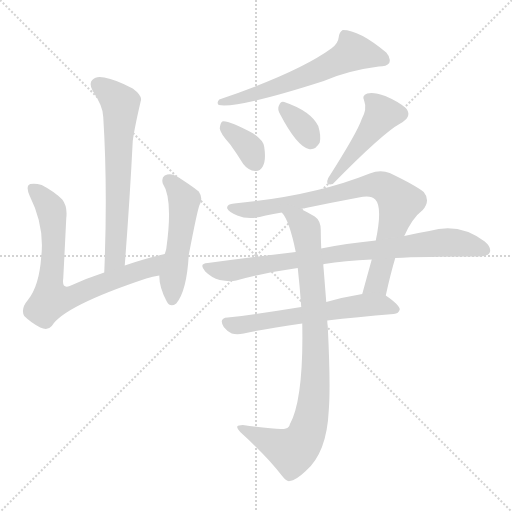
t = 0.00 s
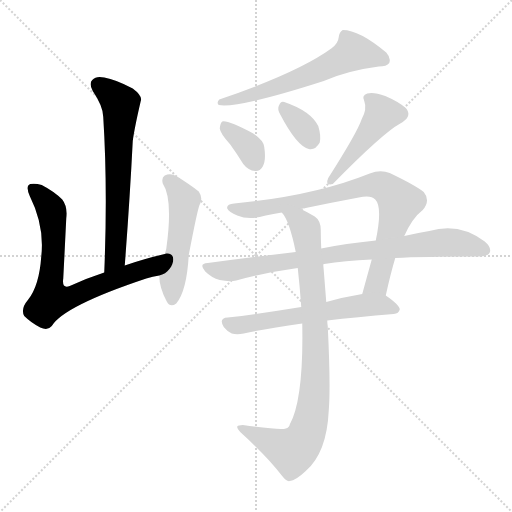
t = 1.65 s
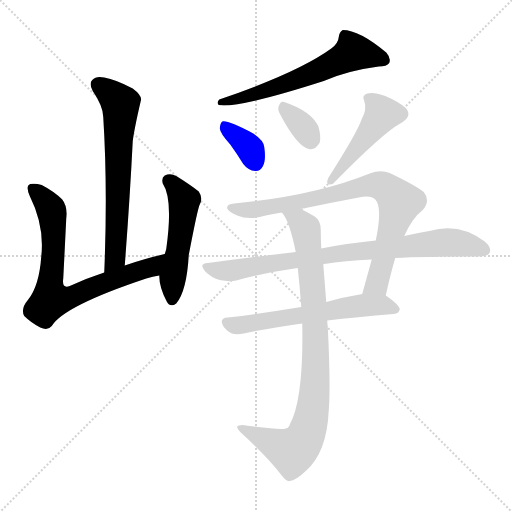
t = 3.30 s
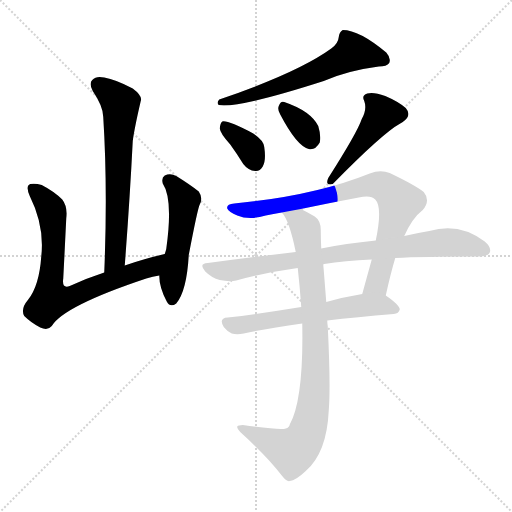
t = 4.95 s
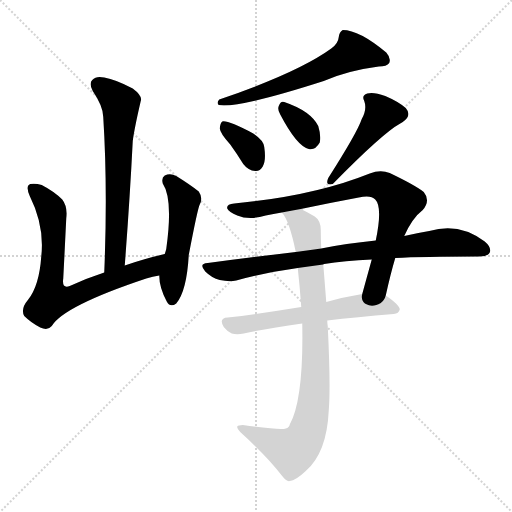
t = 6.60 s
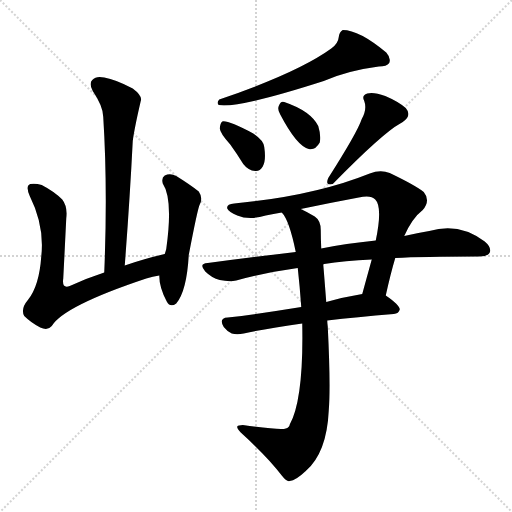
t = 8.24 s

The animated SVG that drew these frames (rendered in a browser with its animation timeline set to each time). Animation: 11 CSS @keyframes rules; one cycle of 8.24 s.

<svg version="1.1" viewBox="0 0 1024 1024" xmlns="http://www.w3.org/2000/svg">
  <g stroke="lightgray" stroke-dasharray="1,1" stroke-width="1" transform="scale(4, 4)">
    <line x1="0" y1="0" x2="256" y2="256"></line>
    <line x1="256" y1="0" x2="0" y2="256"></line>
    <line x1="128" y1="0" x2="128" y2="256"></line>
    <line x1="0" y1="128" x2="256" y2="128"></line>
  </g>
<g transform="scale(1, -1) translate(0, -900)">
   <style type="text/css">
    @keyframes keyframes0 {
      from {
       stroke: blue;
       stroke-dashoffset: 650;
       stroke-width: 128;
       }
       68% {
       animation-timing-function: step-end;
       stroke: blue;
       stroke-dashoffset: 0;
       stroke-width: 128;
       }
       to {
       stroke: black;
       stroke-width: 1024;
       }
       }
       #make-me-a-hanzi-animation-0 {
         animation: keyframes0 0.778971s both;
         animation-delay: 0.000000s;
         animation-timing-function: linear;
       }
    @keyframes keyframes1 {
      from {
       stroke: blue;
       stroke-dashoffset: 732;
       stroke-width: 128;
       }
       70% {
       animation-timing-function: step-end;
       stroke: blue;
       stroke-dashoffset: 0;
       stroke-width: 128;
       }
       to {
       stroke: black;
       stroke-width: 1024;
       }
       }
       #make-me-a-hanzi-animation-1 {
         animation: keyframes1 0.845703s both;
         animation-delay: 0.778971s;
         animation-timing-function: linear;
       }
    @keyframes keyframes2 {
      from {
       stroke: blue;
       stroke-dashoffset: 507;
       stroke-width: 128;
       }
       62% {
       animation-timing-function: step-end;
       stroke: blue;
       stroke-dashoffset: 0;
       stroke-width: 128;
       }
       to {
       stroke: black;
       stroke-width: 1024;
       }
       }
       #make-me-a-hanzi-animation-2 {
         animation: keyframes2 0.662598s both;
         animation-delay: 1.624674s;
         animation-timing-function: linear;
       }
    @keyframes keyframes3 {
      from {
       stroke: blue;
       stroke-dashoffset: 606;
       stroke-width: 128;
       }
       66% {
       animation-timing-function: step-end;
       stroke: blue;
       stroke-dashoffset: 0;
       stroke-width: 128;
       }
       to {
       stroke: black;
       stroke-width: 1024;
       }
       }
       #make-me-a-hanzi-animation-3 {
         animation: keyframes3 0.743164s both;
         animation-delay: 2.287272s;
         animation-timing-function: linear;
       }
    @keyframes keyframes4 {
      from {
       stroke: blue;
       stroke-dashoffset: 357;
       stroke-width: 128;
       }
       54% {
       animation-timing-function: step-end;
       stroke: blue;
       stroke-dashoffset: 0;
       stroke-width: 128;
       }
       to {
       stroke: black;
       stroke-width: 1024;
       }
       }
       #make-me-a-hanzi-animation-4 {
         animation: keyframes4 0.540527s both;
         animation-delay: 3.030436s;
         animation-timing-function: linear;
       }
    @keyframes keyframes5 {
      from {
       stroke: blue;
       stroke-dashoffset: 337;
       stroke-width: 128;
       }
       52% {
       animation-timing-function: step-end;
       stroke: blue;
       stroke-dashoffset: 0;
       stroke-width: 128;
       }
       to {
       stroke: black;
       stroke-width: 1024;
       }
       }
       #make-me-a-hanzi-animation-5 {
         animation: keyframes5 0.524251s both;
         animation-delay: 3.570964s;
         animation-timing-function: linear;
       }
    @keyframes keyframes6 {
      from {
       stroke: blue;
       stroke-dashoffset: 461;
       stroke-width: 128;
       }
       60% {
       animation-timing-function: step-end;
       stroke: blue;
       stroke-dashoffset: 0;
       stroke-width: 128;
       }
       to {
       stroke: black;
       stroke-width: 1024;
       }
       }
       #make-me-a-hanzi-animation-6 {
         animation: keyframes6 0.625163s both;
         animation-delay: 4.095215s;
         animation-timing-function: linear;
       }
    @keyframes keyframes7 {
      from {
       stroke: blue;
       stroke-dashoffset: 806;
       stroke-width: 128;
       }
       72% {
       animation-timing-function: step-end;
       stroke: blue;
       stroke-dashoffset: 0;
       stroke-width: 128;
       }
       to {
       stroke: black;
       stroke-width: 1024;
       }
       }
       #make-me-a-hanzi-animation-7 {
         animation: keyframes7 0.905924s both;
         animation-delay: 4.720378s;
         animation-timing-function: linear;
       }
    @keyframes keyframes8 {
      from {
       stroke: blue;
       stroke-dashoffset: 819;
       stroke-width: 128;
       }
       73% {
       animation-timing-function: step-end;
       stroke: blue;
       stroke-dashoffset: 0;
       stroke-width: 128;
       }
       to {
       stroke: black;
       stroke-width: 1024;
       }
       }
       #make-me-a-hanzi-animation-8 {
         animation: keyframes8 0.916504s both;
         animation-delay: 5.626302s;
         animation-timing-function: linear;
       }
    @keyframes keyframes9 {
      from {
       stroke: blue;
       stroke-dashoffset: 598;
       stroke-width: 128;
       }
       66% {
       animation-timing-function: step-end;
       stroke: blue;
       stroke-dashoffset: 0;
       stroke-width: 128;
       }
       to {
       stroke: black;
       stroke-width: 1024;
       }
       }
       #make-me-a-hanzi-animation-9 {
         animation: keyframes9 0.736654s both;
         animation-delay: 6.542806s;
         animation-timing-function: linear;
       }
    @keyframes keyframes10 {
      from {
       stroke: blue;
       stroke-dashoffset: 878;
       stroke-width: 128;
       }
       74% {
       animation-timing-function: step-end;
       stroke: blue;
       stroke-dashoffset: 0;
       stroke-width: 128;
       }
       to {
       stroke: black;
       stroke-width: 1024;
       }
       }
       #make-me-a-hanzi-animation-10 {
         animation: keyframes10 0.964518s both;
         animation-delay: 7.279460s;
         animation-timing-function: linear;
       }
</style>
<path d="M 249.5 369.0 Q 259.5 499.0 265.5 618.0 Q 268.5 642.0 281.5 698.0 Q 285.5 708.0 265.5 723.0 Q 231.5 741.0 208.5 745.0 Q 192.5 749.0 184.5 740.0 Q 177.5 733.0 185.5 718.0 Q 206.5 687.0 206.5 666.0 Q 215.5 524.0 208.5 355.0 C 207.5 325.0 247.5 339.0 249.5 369.0 Z" fill="lightgray"></path> 
<path d="M 329.5 392.0 Q 286.5 382.0 249.5 369.0 L 208.5 355.0 Q 171.5 343.0 139.5 328.0 Q 123.5 322.0 126.5 343.0 Q 129.5 401.0 132.5 463.0 Q 135.5 487.0 124.5 501.0 Q 108.5 517.0 83.5 530.0 Q 70.5 534.0 60.5 532.0 Q 50.5 528.0 59.5 508.0 Q 89.5 448.0 82.5 387.0 Q 78.5 329.0 56.5 301.0 Q 40.5 282.0 48.5 268.0 Q 61.5 255.0 80.5 245.0 Q 95.5 238.0 103.5 248.0 Q 127.5 288.0 292.5 343.0 Q 305.5 347.0 318.5 349.0 C 347.5 355.0 358.5 399.0 329.5 392.0 Z" fill="lightgray"></path> 
<path d="M 318.5 349.0 Q 318.5 325.0 333.5 297.0 Q 340.5 284.0 352.5 293.0 Q 373.5 318.0 377.5 390.0 Q 395.5 484.0 399.5 491.0 Q 406.5 504.0 397.5 517.0 Q 381.5 530.0 352.5 548.0 Q 340.5 554.0 329.5 549.0 Q 322.5 545.0 325.5 533.0 Q 346.5 502.0 332.5 402.0 Q 331.5 398.0 329.5 392.0 L 318.5 349.0 Z" fill="lightgray"></path> 
<path d="M 662.5 803.0 Q 596.5 755.0 438.5 701.0 Q 432.5 694.0 437.5 690.0 Q 476.5 683.0 647.5 738.0 Q 695.5 759.0 757.5 767.0 Q 773.5 767.0 778.5 774.0 Q 782.5 784.0 772.5 795.0 Q 718.5 840.0 685.5 840.0 Q 678.5 836.0 677.5 826.0 Q 676.5 813.0 662.5 803.0 Z" fill="lightgray"></path> 
<path d="M 460.5 611.0 Q 473.5 593.0 486.5 572.0 Q 496.5 559.0 510.5 558.0 Q 519.5 557.0 525.5 567.0 Q 532.5 579.0 528.5 606.0 Q 527.5 619.0 506.5 633.0 Q 455.5 660.0 444.5 657.0 Q 440.5 654.0 439.5 643.0 Q 440.5 633.0 460.5 611.0 Z" fill="lightgray"></path> 
<path d="M 560.5 671.0 Q 593.5 608.0 617.5 602.0 Q 630.5 599.0 639.5 615.0 Q 642.5 628.0 636.5 648.0 Q 621.5 678.0 568.5 696.0 Q 561.5 699.0 557.5 688.0 Q 554.5 681.0 560.5 671.0 Z" fill="lightgray"></path> 
<path d="M 723.5 662.0 Q 714.5 635.0 656.5 544.0 Q 649.5 528.0 665.5 532.0 Q 765.5 634.0 800.5 653.0 Q 801.5 654.0 805.5 656.0 Q 824.5 669.0 811.5 684.0 Q 796.5 697.0 770.5 708.0 Q 746.5 717.0 734.5 713.0 Q 722.5 709.0 728.5 698.0 Q 734.5 682.0 723.5 662.0 Z" fill="lightgray"></path> 
<path d="M 771.5 309.0 Q 781.5 354.0 790.5 384.0 L 808.5 428.0 Q 824.5 464.0 845.5 480.0 Q 861.5 499.0 847.5 516.0 Q 831.5 529.0 779.5 554.0 Q 760.5 561.0 739.5 553.0 Q 627.5 508.0 468.5 493.0 Q 452.5 492.0 454.5 483.0 Q 457.5 476.0 474.5 469.0 Q 498.5 459.0 531.5 469.0 Q 546.5 472.0 563.5 475.0 L 601.5 482.0 Q 658.5 494.0 717.5 505.0 Q 741.5 511.0 750.5 501.0 Q 765.5 486.0 751.5 419.0 L 743.5 381.0 Q 733.5 345.0 724.5 312.0 C 716.5 283.0 764.5 280.0 771.5 309.0 Z" fill="lightgray"></path> 
<path d="M 790.5 384.0 Q 844.5 387.0 957.5 387.0 Q 975.5 387.0 979.5 395.0 Q 983.5 405.0 969.5 417.0 Q 918.5 456.0 858.5 438.0 Q 834.5 434.0 808.5 428.0 L 751.5 419.0 Q 690.5 413.0 642.5 403.0 L 591.5 396.0 Q 506.5 386.0 415.5 374.0 Q 396.5 373.0 410.5 357.0 Q 423.5 344.0 439.5 340.0 Q 458.5 336.0 472.5 339.0 Q 530.5 355.0 595.5 364.0 L 646.5 371.0 Q 646.5 372.0 648.5 372.0 Q 688.5 379.0 743.5 381.0 L 790.5 384.0 Z" fill="lightgray"></path> 
<path d="M 602.5 286.0 Q 523.5 273.0 455.5 265.0 Q 436.5 264.0 447.5 246.0 Q 454.5 237.0 463.5 233.0 Q 473.5 230.0 487.5 233.0 Q 532.5 243.0 604.5 253.0 L 654.5 259.0 Q 712.5 266.0 787.5 272.0 Q 797.5 273.0 799.5 281.0 Q 799.5 290.0 771.5 309.0 C 758.5 318.0 754.5 317.0 724.5 312.0 Q 687.5 306.0 652.5 296.0 L 602.5 286.0 Z" fill="lightgray"></path> 
<path d="M 595.5 364.0 Q 599.5 328.0 602.5 286.0 L 604.5 253.0 Q 607.5 102.0 579.5 51.0 Q 578.5 45.0 571.5 43.0 Q 562.5 39.0 485.5 50.0 Q 476.5 50.0 474.5 47.0 Q 473.5 43.0 481.5 35.0 Q 535.5 -14.0 563.5 -51.0 Q 573.5 -64.0 579.5 -62.0 Q 591.5 -61.0 611.5 -42.0 Q 653.5 -6.0 657.5 79.0 Q 661.5 127.0 655.5 247.0 Q 654.5 254.0 654.5 259.0 L 652.5 296.0 Q 648.5 348.0 646.5 371.0 L 642.5 403.0 Q 641.5 424.0 641.5 440.0 Q 641.5 459.0 629.5 467.0 Q 614.5 476.0 601.5 482.0 C 574.5 496.0 547.5 500.0 563.5 475.0 Q 578.5 460.0 591.5 396.0 L 595.5 364.0 Z" fill="lightgray"></path> 
      <clipPath id="make-me-a-hanzi-clip-0">
      <path d="M 249.5 369.0 Q 259.5 499.0 265.5 618.0 Q 268.5 642.0 281.5 698.0 Q 285.5 708.0 265.5 723.0 Q 231.5 741.0 208.5 745.0 Q 192.5 749.0 184.5 740.0 Q 177.5 733.0 185.5 718.0 Q 206.5 687.0 206.5 666.0 Q 215.5 524.0 208.5 355.0 C 207.5 325.0 247.5 339.0 249.5 369.0 Z" fill="lightgray"></path>
      </clipPath>
      <path clip-path="url(#make-me-a-hanzi-clip-0)" d="M 196.5 731.0 L 240.5 693.0 L 241.5 680.0 L 230.5 384.0 L 213.5 363.0 " fill="none" id="make-me-a-hanzi-animation-0" stroke-dasharray="522 1044" stroke-linecap="round"></path>

      <clipPath id="make-me-a-hanzi-clip-1">
      <path d="M 329.5 392.0 Q 286.5 382.0 249.5 369.0 L 208.5 355.0 Q 171.5 343.0 139.5 328.0 Q 123.5 322.0 126.5 343.0 Q 129.5 401.0 132.5 463.0 Q 135.5 487.0 124.5 501.0 Q 108.5 517.0 83.5 530.0 Q 70.5 534.0 60.5 532.0 Q 50.5 528.0 59.5 508.0 Q 89.5 448.0 82.5 387.0 Q 78.5 329.0 56.5 301.0 Q 40.5 282.0 48.5 268.0 Q 61.5 255.0 80.5 245.0 Q 95.5 238.0 103.5 248.0 Q 127.5 288.0 292.5 343.0 Q 305.5 347.0 318.5 349.0 C 347.5 355.0 358.5 399.0 329.5 392.0 Z" fill="lightgray"></path>
      </clipPath>
      <path clip-path="url(#make-me-a-hanzi-clip-1)" d="M 66.5 522.0 L 88.5 501.0 L 104.5 471.0 L 101.5 300.0 L 146.5 307.0 L 294.5 363.0 L 323.5 386.0 " fill="none" id="make-me-a-hanzi-animation-1" stroke-dasharray="604 1208" stroke-linecap="round"></path>

      <clipPath id="make-me-a-hanzi-clip-2">
      <path d="M 318.5 349.0 Q 318.5 325.0 333.5 297.0 Q 340.5 284.0 352.5 293.0 Q 373.5 318.0 377.5 390.0 Q 395.5 484.0 399.5 491.0 Q 406.5 504.0 397.5 517.0 Q 381.5 530.0 352.5 548.0 Q 340.5 554.0 329.5 549.0 Q 322.5 545.0 325.5 533.0 Q 346.5 502.0 332.5 402.0 Q 331.5 398.0 329.5 392.0 L 318.5 349.0 Z" fill="lightgray"></path>
      </clipPath>
      <path clip-path="url(#make-me-a-hanzi-clip-2)" d="M 337.5 539.0 L 368.5 499.0 L 345.5 345.0 L 344.5 300.0 " fill="none" id="make-me-a-hanzi-animation-2" stroke-dasharray="379 758" stroke-linecap="round"></path>

      <clipPath id="make-me-a-hanzi-clip-3">
      <path d="M 662.5 803.0 Q 596.5 755.0 438.5 701.0 Q 432.5 694.0 437.5 690.0 Q 476.5 683.0 647.5 738.0 Q 695.5 759.0 757.5 767.0 Q 773.5 767.0 778.5 774.0 Q 782.5 784.0 772.5 795.0 Q 718.5 840.0 685.5 840.0 Q 678.5 836.0 677.5 826.0 Q 676.5 813.0 662.5 803.0 Z" fill="lightgray"></path>
      </clipPath>
      <path clip-path="url(#make-me-a-hanzi-clip-3)" d="M 769.5 780.0 L 706.5 796.0 L 629.5 754.0 L 585.5 737.0 L 441.5 695.0 " fill="none" id="make-me-a-hanzi-animation-3" stroke-dasharray="478 956" stroke-linecap="round"></path>

      <clipPath id="make-me-a-hanzi-clip-4">
      <path d="M 460.5 611.0 Q 473.5 593.0 486.5 572.0 Q 496.5 559.0 510.5 558.0 Q 519.5 557.0 525.5 567.0 Q 532.5 579.0 528.5 606.0 Q 527.5 619.0 506.5 633.0 Q 455.5 660.0 444.5 657.0 Q 440.5 654.0 439.5 643.0 Q 440.5 633.0 460.5 611.0 Z" fill="lightgray"></path>
      </clipPath>
      <path clip-path="url(#make-me-a-hanzi-clip-4)" d="M 447.5 648.0 L 500.5 602.0 L 511.5 573.0 " fill="none" id="make-me-a-hanzi-animation-4" stroke-dasharray="229 458" stroke-linecap="round"></path>

      <clipPath id="make-me-a-hanzi-clip-5">
      <path d="M 560.5 671.0 Q 593.5 608.0 617.5 602.0 Q 630.5 599.0 639.5 615.0 Q 642.5 628.0 636.5 648.0 Q 621.5 678.0 568.5 696.0 Q 561.5 699.0 557.5 688.0 Q 554.5 681.0 560.5 671.0 Z" fill="lightgray"></path>
      </clipPath>
      <path clip-path="url(#make-me-a-hanzi-clip-5)" d="M 569.5 683.0 L 601.5 652.0 L 620.5 621.0 " fill="none" id="make-me-a-hanzi-animation-5" stroke-dasharray="209 418" stroke-linecap="round"></path>

      <clipPath id="make-me-a-hanzi-clip-6">
      <path d="M 723.5 662.0 Q 714.5 635.0 656.5 544.0 Q 649.5 528.0 665.5 532.0 Q 765.5 634.0 800.5 653.0 Q 801.5 654.0 805.5 656.0 Q 824.5 669.0 811.5 684.0 Q 796.5 697.0 770.5 708.0 Q 746.5 717.0 734.5 713.0 Q 722.5 709.0 728.5 698.0 Q 734.5 682.0 723.5 662.0 Z" fill="lightgray"></path>
      </clipPath>
      <path clip-path="url(#make-me-a-hanzi-clip-6)" d="M 735.5 704.0 L 764.5 673.0 L 668.5 550.0 L 669.5 544.0 " fill="none" id="make-me-a-hanzi-animation-6" stroke-dasharray="333 666" stroke-linecap="round"></path>

      <clipPath id="make-me-a-hanzi-clip-7">
      <path d="M 771.5 309.0 Q 781.5 354.0 790.5 384.0 L 808.5 428.0 Q 824.5 464.0 845.5 480.0 Q 861.5 499.0 847.5 516.0 Q 831.5 529.0 779.5 554.0 Q 760.5 561.0 739.5 553.0 Q 627.5 508.0 468.5 493.0 Q 452.5 492.0 454.5 483.0 Q 457.5 476.0 474.5 469.0 Q 498.5 459.0 531.5 469.0 Q 546.5 472.0 563.5 475.0 L 601.5 482.0 Q 658.5 494.0 717.5 505.0 Q 741.5 511.0 750.5 501.0 Q 765.5 486.0 751.5 419.0 L 743.5 381.0 Q 733.5 345.0 724.5 312.0 C 716.5 283.0 764.5 280.0 771.5 309.0 Z" fill="lightgray"></path>
      </clipPath>
      <path clip-path="url(#make-me-a-hanzi-clip-7)" d="M 462.5 484.0 L 520.5 482.0 L 741.5 529.0 L 775.5 522.0 L 799.5 495.0 L 753.5 333.0 L 732.5 317.0 " fill="none" id="make-me-a-hanzi-animation-7" stroke-dasharray="678 1356" stroke-linecap="round"></path>

      <clipPath id="make-me-a-hanzi-clip-8">
      <path d="M 790.5 384.0 Q 844.5 387.0 957.5 387.0 Q 975.5 387.0 979.5 395.0 Q 983.5 405.0 969.5 417.0 Q 918.5 456.0 858.5 438.0 Q 834.5 434.0 808.5 428.0 L 751.5 419.0 Q 690.5 413.0 642.5 403.0 L 591.5 396.0 Q 506.5 386.0 415.5 374.0 Q 396.5 373.0 410.5 357.0 Q 423.5 344.0 439.5 340.0 Q 458.5 336.0 472.5 339.0 Q 530.5 355.0 595.5 364.0 L 646.5 371.0 Q 646.5 372.0 648.5 372.0 Q 688.5 379.0 743.5 381.0 L 790.5 384.0 Z" fill="lightgray"></path>
      </clipPath>
      <path clip-path="url(#make-me-a-hanzi-clip-8)" d="M 412.5 366.0 L 465.5 359.0 L 681.5 394.0 L 884.5 415.0 L 939.5 410.0 L 969.5 400.0 " fill="none" id="make-me-a-hanzi-animation-8" stroke-dasharray="691 1382" stroke-linecap="round"></path>

      <clipPath id="make-me-a-hanzi-clip-9">
      <path d="M 602.5 286.0 Q 523.5 273.0 455.5 265.0 Q 436.5 264.0 447.5 246.0 Q 454.5 237.0 463.5 233.0 Q 473.5 230.0 487.5 233.0 Q 532.5 243.0 604.5 253.0 L 654.5 259.0 Q 712.5 266.0 787.5 272.0 Q 797.5 273.0 799.5 281.0 Q 799.5 290.0 771.5 309.0 C 758.5 318.0 754.5 317.0 724.5 312.0 Q 687.5 306.0 652.5 296.0 L 602.5 286.0 Z" fill="lightgray"></path>
      </clipPath>
      <path clip-path="url(#make-me-a-hanzi-clip-9)" d="M 453.5 255.0 L 489.5 251.0 L 720.5 289.0 L 769.5 290.0 L 790.5 281.0 " fill="none" id="make-me-a-hanzi-animation-9" stroke-dasharray="470 940" stroke-linecap="round"></path>

      <clipPath id="make-me-a-hanzi-clip-10">
      <path d="M 595.5 364.0 Q 599.5 328.0 602.5 286.0 L 604.5 253.0 Q 607.5 102.0 579.5 51.0 Q 578.5 45.0 571.5 43.0 Q 562.5 39.0 485.5 50.0 Q 476.5 50.0 474.5 47.0 Q 473.5 43.0 481.5 35.0 Q 535.5 -14.0 563.5 -51.0 Q 573.5 -64.0 579.5 -62.0 Q 591.5 -61.0 611.5 -42.0 Q 653.5 -6.0 657.5 79.0 Q 661.5 127.0 655.5 247.0 Q 654.5 254.0 654.5 259.0 L 652.5 296.0 Q 648.5 348.0 646.5 371.0 L 642.5 403.0 Q 641.5 424.0 641.5 440.0 Q 641.5 459.0 629.5 467.0 Q 614.5 476.0 601.5 482.0 C 574.5 496.0 547.5 500.0 563.5 475.0 Q 578.5 460.0 591.5 396.0 L 595.5 364.0 Z" fill="lightgray"></path>
      </clipPath>
      <path clip-path="url(#make-me-a-hanzi-clip-10)" d="M 570.5 475.0 L 608.5 447.0 L 614.5 422.0 L 631.5 235.0 L 624.5 72.0 L 612.5 31.0 L 584.5 -2.0 L 481.5 43.0 " fill="none" id="make-me-a-hanzi-animation-10" stroke-dasharray="750 1500" stroke-linecap="round"></path>

</g>
</svg>
